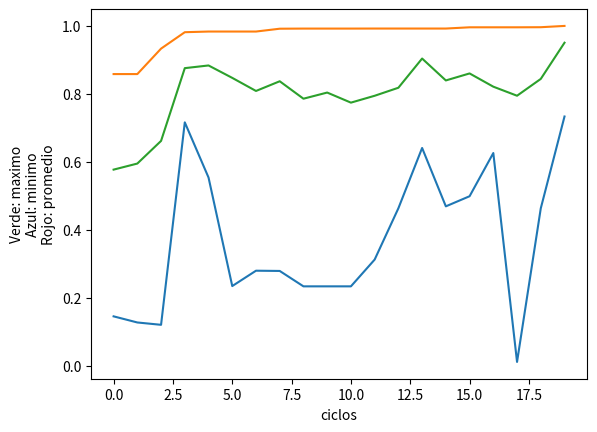

The script that saved this image:
"""""
funcion a maximizar f(x)=(x/coef)**2
dom f = [0,2**30-1]
coef = 2**30-1
probabilidad de crossover = 0,75
probabilidad de mutacion = 0,05
poblacion inicial = 10
ciclos = 20
metodo de seleccion = ruleta
metodo de crossover = 1 punto
metodo de mutacion = invertida
"""""
PROB_CROSS = 0.75
PROB_MUT = 0.05
COEF = 2 ** 30 - 1
CANT_ELITE = 2

import random
import matplotlib.pyplot as plt


def iniciarPoblacion():

    """""
    La poblacion constara de 10 cromosomas,
    cada uno de ellos compuestos de 30 genes binarios
    que representan los decimales correspondientes al dominio [0,2**30-1]
    """""

    poblacion = []
    for i in range(0, 10):
        cromosoma = []
        for j in range(0, 30):
            cromosoma.append(random.randint(0, 1))
        poblacion.append(cromosoma)
    return poblacion


def pasa_a_decimal(cromo):

    """""
    recibe una lista de binarios, retorna el valor decimal que le corresponde
    """""

    valor_entero = 0
    j = 0
    for i in range(len(cromo) - 1, -1, -1):
        valor_entero += cromo[i] * 2 ** j
        j += 1
    return valor_entero


def cargaFitness(poblacion):

    """""
    recibe la poblacion y duevuelve una lista
    de la forma [(cromosoma,fitness),...]
    """""

    suma = 0
    pobla_fitness = []
    funciones_obj = []
    for cromosoma in poblacion:
        valor_entero = pasa_a_decimal(cromosoma)
        funcion_obj = (valor_entero / float(COEF)) ** 2
        funciones_obj.append(funcion_obj)
        suma += funcion_obj

    for cromo in poblacion:
        fitness = funciones_obj[poblacion.index(cromo)] / float(suma)
        tupla = (cromo, fitness)
        pobla_fitness.append(tupla)
    return pobla_fitness


def cargaRuleta(pob_fitness):

    """""
    recibe una lista de tuplas de la forma [(cromosoma,fitness),...]
    y retorna otra lista de tuplas
    con [(inicio_arco_circunf,fin_arco_circunf,cromosoma),...]
    """""

    ruleta = []
    ac = 0.0
    for cromo in pob_fitness:
        angulo = cromo[1] * 360   # en cromo[1] esta el fitness de ese cromosoma
        tupla = (ac, ac + angulo, cromo[0])
        ruleta.append(tupla)
        ac += angulo   # se va incrementando hasta 360.0 (ruleta completa)
    return ruleta


def buscaPadre(numero, ruleta):

    """""
    recibe un numero al azar entre 0 y 360 y devuelve
    el cromosoma que corresponde al intervalo que contiene el numero
    """""

    for rango in ruleta:
        if (numero > rango[0])and(numero <= rango[1]):  # rang[0] y [1] son inicio y fin de arco de circunf.
            padre = rango[2]  # rang[2] contiene el cromosoma asociado al rango
            break
    return padre


def crossOver(par):

    """""
    recibe una lista que contiene el par de padres
    y devuelve una lista con el par de hijos
    """""

    punto_corte = random.randint(1, 29)
    cromo1 = par[0]
    cromo2 = par[1]
    prefijo1 = cromo1[:punto_corte]
    sufijo1 = cromo2[punto_corte:]
    prefijo2 = cromo1[punto_corte:]
    sufijo2 = cromo2[:punto_corte]
    hijo1 = prefijo1 + sufijo1
    hijo2 = prefijo2 + sufijo2
    nuevo_par = [hijo1, hijo2]
    for cromo in nuevo_par:
        cro = pasa_a_decimal(cromo) / float(COEF)
        print("hubo crossover en: " + str(cro))
    return nuevo_par


def mutacion(cromosoma):

    """""
    recibe un cromosoma(lista de binarios)
    y devuelve el mismo mutado.
    """""

    pos_gen = random.randint(0, 29)
    if cromosoma[pos_gen] == 1:
        cromosoma[pos_gen] = 0
    else:
        cromosoma[pos_gen] = 1
    cro = pasa_a_decimal(cromosoma) / float(COEF)
    print("hubo mutacion en el bit " + str(pos_gen + 1) + " en el cromosoma " +  str(cro))
    return cromosoma

def calcula_datos(poblacion):

    """""
    recibe una poblacion (lista de cromosomas) y devuelve
    una tupla que contiene minimo,maximo y promedio de los cromosomas
    """""

    acu = 0
    for cromo in poblacion:
        acu += cromo
    prom = (acu / float(len(poblacion))) / float(COEF)
    maximo = max(poblacion) / float(COEF)
    minimo = min(poblacion) / float(COEF)
    tup = (minimo, maximo, prom)
    return tup


def mostrarPoblacion(poblacion):

    for cromo in poblacion:
        cromo_dec = pasa_a_decimal(cromo)
        cromo_div = cromo_dec/float(COEF)
        print(cromo_div)

def elite(poblacion_fit):

    '''''
    recibe la poblacion con fitness y retorna los n
    cromosomas(lista de bits) que pasan a la porxima poblacion como elite
    '''''

    lista_fitness = []
    for i in poblacion_fit:
        lista_fitness.append(i[1])
    elites = []
    for j in range(CANT_ELITE):
        maximo = max(lista_fitness)
        indice_max = lista_fitness.index(maximo)
        elites.append(poblacion_fit[indice_max])
        lista_fitness.remove(lista_fitness[indice_max])
    return elites



#programa principal

poblacion = iniciarPoblacion()
mostrarPoblacion(poblacion)
lista_de_datos = []
for k in range(20):
    lista_dec = []
    for cromosoma in poblacion:
        valor = pasa_a_decimal(cromosoma)
        lista_dec.append(valor)

    datos = calcula_datos(lista_dec)
    lista_de_datos.append(datos)

    print(("en la poblacion: " + str(k) + " minimo, maximo, promedio (valor_decimal/coeficiente) = " + str(datos)))

    pob_fitness = cargaFitness(poblacion)
    ruleta = cargaRuleta(pob_fitness)

    padres = []
    for i in range(10):
        num = random.randint(1,1000)
        seleccion = (num / 1000.0) * 360  # seleccion es un flotante de dos decimales entre 0 y 360
        pa = buscaPadre(seleccion, ruleta)
        padres.append(pa)


    tuplas_elites = elite(pob_fitness)
    padres_elites = []
    for tup in tuplas_elites:
        padres_elites.append(tup[0])
    poblacion = []
    poblacion.extend(padres_elites)
    acum = CANT_ELITE
    cont = 0
    for j in range(1,5):
        par = []
        par.extend(padres[acum:acum + 2])
        acum += 2
        nuevo_par = []
        numero_rand = float(random.randint(1, 100))
        if numero_rand <= (PROB_CROSS * 100):
            nuevo_par = crossOver(par)
            poblacion.extend(nuevo_par)
            cont += 1
        else:
            poblacion.extend(par)

    for cromosoma in poblacion:
        numero_rand2 = float(random.randint(0, 100))
        if numero_rand2 <= (PROB_MUT * 100):
            poblacion[poblacion.index(cromosoma)] = mutacion(cromosoma)

plt.plot(lista_de_datos)
plt.ylabel("Verde: maximo\nAzul: minimo\nRojo: promedio")
plt.xlabel("ciclos")
plt.show()